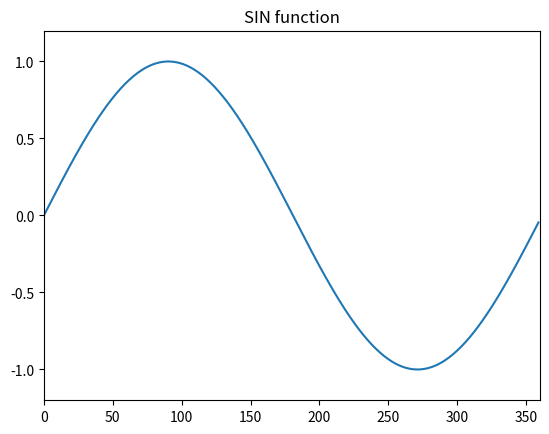

Write the Python code that produced this figure.
import numpy as np
import matplotlib.pyplot as pt
x=np.arange(0,360)
y=np.sin(x*np.pi/180.8)
pt.plot(x,y)
pt.xlim(0,360)
pt.ylim(-1.2,1.2)
pt.title("SIN function")
pt.show()